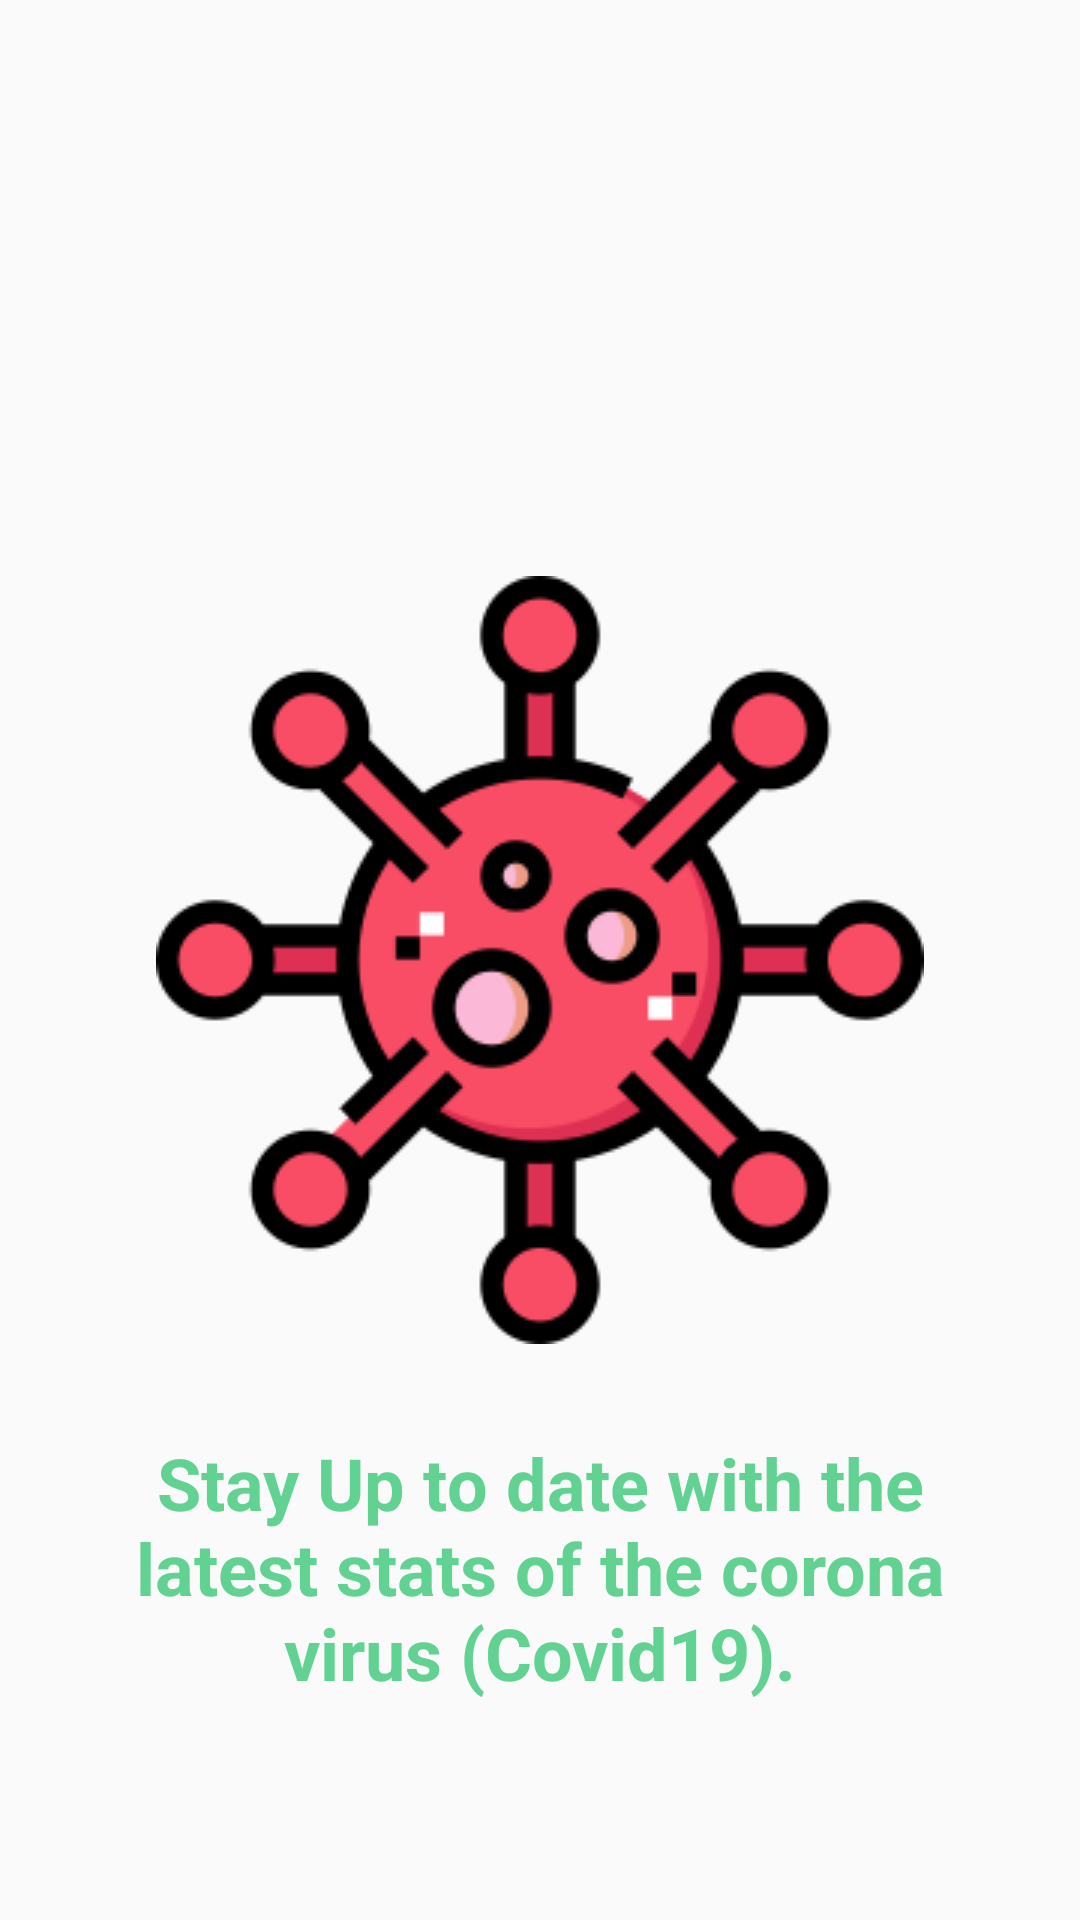

Reconstruct the res/layout file that produces this screen, plus the resources it refers to.
<!-- AndroidManifest.xml: activity theme Theme.AppCompat.DayNight.NoActionBar -->
<!-- res/layout/activity_onboarding.xml -->
<?xml version="1.0" encoding="utf-8"?>
<layout xmlns:android="http://schemas.android.com/apk/res/android"
    xmlns:app="http://schemas.android.com/apk/res-auto">

    <data>

        <variable
            name="world"
            type="com.hb.covid19status.model.WorldStats" />
    </data>

    <androidx.constraintlayout.widget.ConstraintLayout
        android:id="@+id/constraint_parent"
        android:layout_width="match_parent"
        android:layout_height="match_parent">


        <ImageView
            android:id="@+id/img_virus"
            android:layout_width="wrap_content"
            android:layout_height="wrap_content"
            android:src="@drawable/ic_virus"
            app:layout_constraintBottom_toBottomOf="parent"
            app:layout_constraintEnd_toEndOf="parent"
            app:layout_constraintStart_toStartOf="parent"
            app:layout_constraintTop_toTopOf="parent" />

        <TextView
            android:layout_width="0dp"
            android:layout_height="wrap_content"
            android:layout_marginStart="30dp"
            android:layout_marginTop="30dp"
            android:layout_marginEnd="30dp"
            android:gravity="center"
            android:textStyle="bold"
            android:text="@string/stay_up_to_date"
            android:textColor="@color/color_61D292"
            android:textSize="24sp"
            app:layout_constraintEnd_toEndOf="parent"
            app:layout_constraintStart_toStartOf="parent"
            app:layout_constraintTop_toBottomOf="@+id/img_virus" />

    </androidx.constraintlayout.widget.ConstraintLayout>
</layout>
<!-- resources referenced by this layout -->
<resources>
  <color name="color_61D292">#61D292</color>
  <!-- drawable ic_virus: webp bitmap (drawable, 10454 bytes) -->
  <string name="stay_up_to_date">Stay Up to date with the latest stats of the corona virus (Covid19).</string>
</resources>
